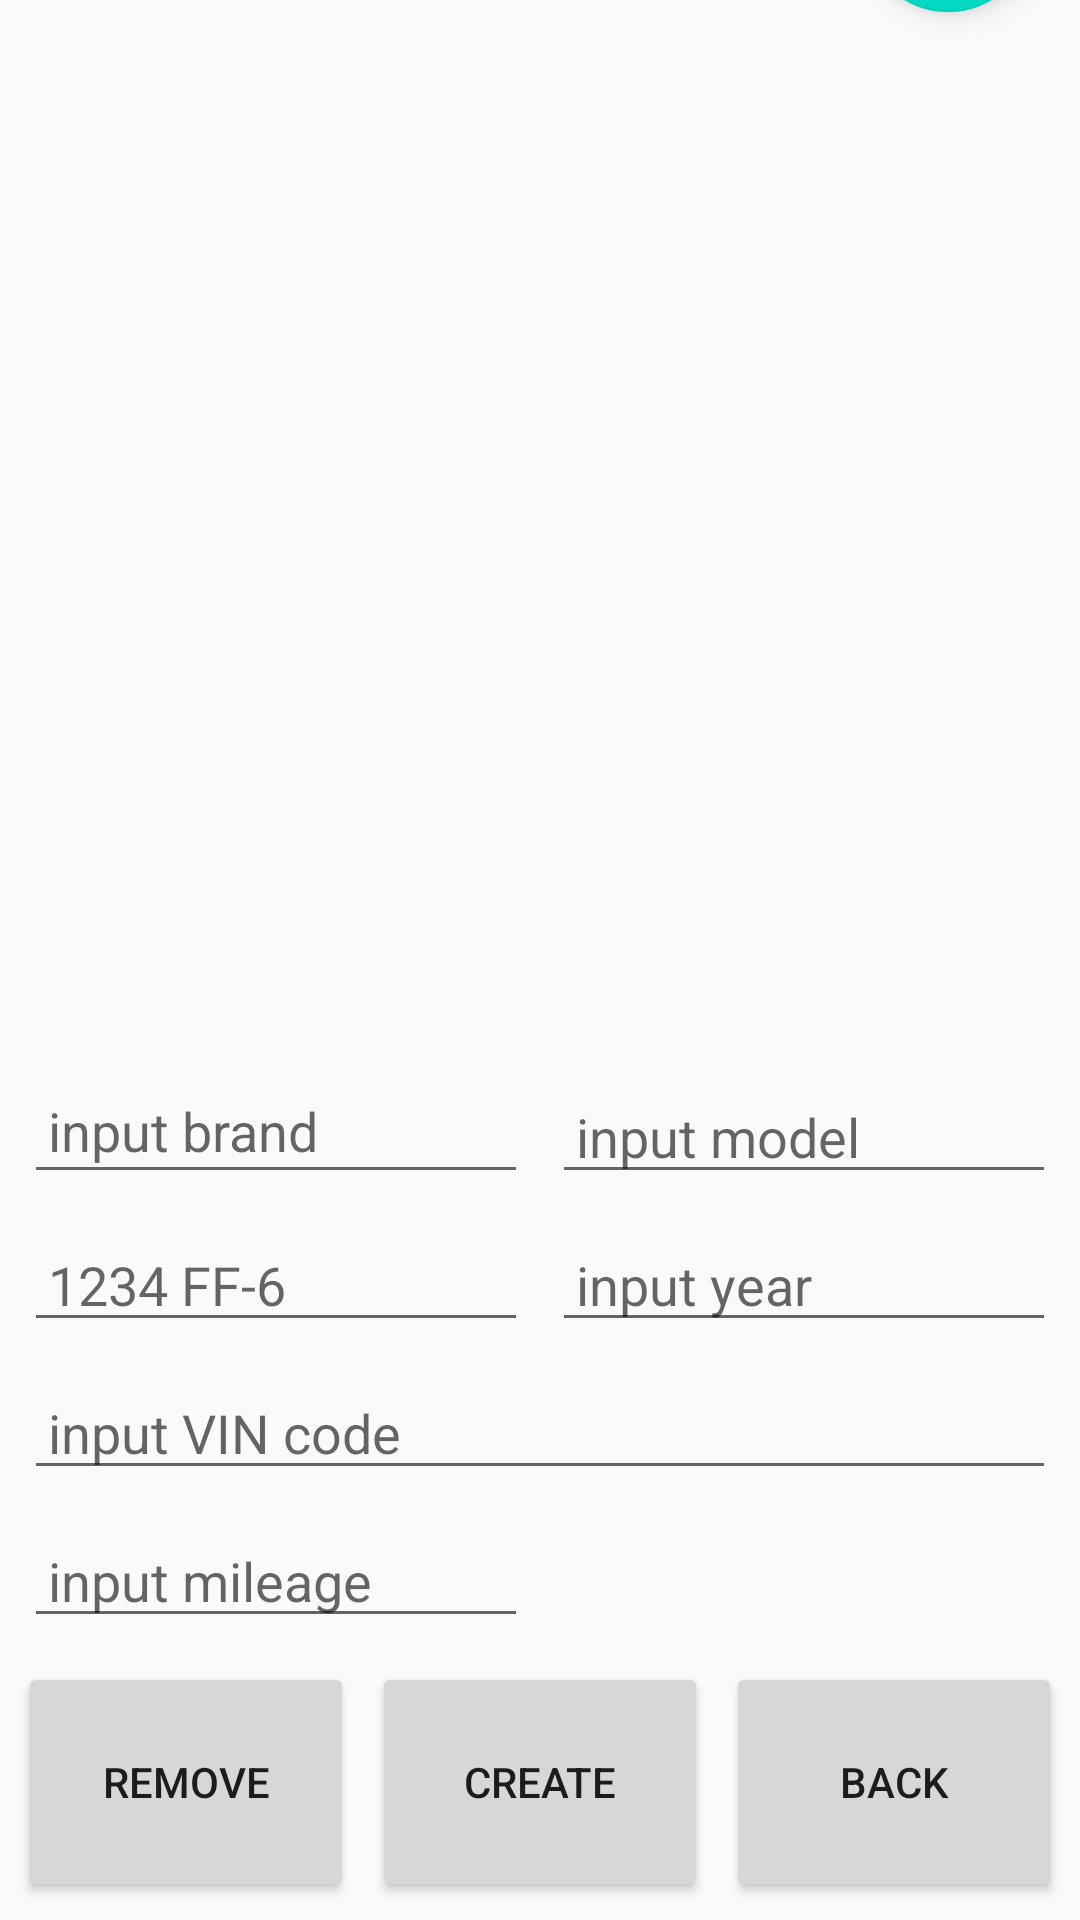

Here is an Android app screen rendered from its layout file. Give the layout XML and the strings, colors and styles it references.
<!-- AndroidManifest.xml: application theme AppTheme -->
<!-- res/layout/fragment_creator_car.xml -->
<?xml version="1.0" encoding="utf-8"?>
<androidx.constraintlayout.widget.ConstraintLayout xmlns:android="http://schemas.android.com/apk/res/android"
    xmlns:app="http://schemas.android.com/apk/res-auto"
    xmlns:tools="http://schemas.android.com/tools"
    android:layout_width="match_parent"
    android:layout_height="match_parent">

    <EditText
        android:id="@+id/carCreatorBrand"
        android:layout_width="0dp"
        android:layout_height="45dp"
        android:layout_marginStart="8dp"
        android:layout_marginEnd="8dp"
        android:layout_marginBottom="8dp"
        android:ems="10"
        android:hint="@string/input_brand"
        android:inputType="textCapWords"
        android:paddingLeft="8dp"
        android:paddingRight="8dp"
        app:layout_constraintBottom_toTopOf="@+id/carCreatorPlateNumber"
        app:layout_constraintEnd_toStartOf="@+id/carCreatorModel"
        app:layout_constraintStart_toStartOf="parent" />

    <EditText
        android:id="@+id/carCreatorModel"
        android:layout_width="0dp"
        android:layout_height="wrap_content"
        android:layout_marginEnd="8dp"
        android:layout_marginBottom="8dp"
        android:ems="10"
        android:hint="@string/input_model"
        android:inputType="textCapWords"
        android:paddingLeft="8dp"
        android:paddingRight="8dp"
        app:layout_constraintBottom_toTopOf="@+id/carCreatorYear"
        app:layout_constraintEnd_toEndOf="parent"
        app:layout_constraintStart_toEndOf="@+id/carCreatorBrand" />

    <EditText
        android:id="@+id/carCreatorPlateNumber"
        android:layout_width="0dp"
        android:layout_height="wrap_content"
        android:layout_marginStart="8dp"
        android:layout_marginBottom="8dp"
        android:ems="10"
        android:hint="@string/input_number"
        android:inputType="textCapCharacters"
        android:paddingLeft="8dp"
        android:paddingRight="8dp"
        app:layout_constraintBottom_toTopOf="@+id/carCreatorVincd"
        app:layout_constraintEnd_toStartOf="@+id/carCreatorYear"
        app:layout_constraintStart_toStartOf="parent" />

    <EditText
        android:id="@+id/carCreatorVincd"
        android:layout_width="0dp"
        android:layout_height="wrap_content"
        android:layout_marginStart="8dp"
        android:layout_marginEnd="8dp"
        android:layout_marginBottom="8dp"
        android:ems="10"
        android:hint="@string/input_vin_code"
        android:inputType="textCapCharacters"
        android:paddingLeft="8dp"
        android:paddingRight="8dp"
        app:layout_constraintBottom_toTopOf="@+id/carCreatorMileage"
        app:layout_constraintEnd_toEndOf="parent"
        app:layout_constraintHorizontal_bias="0.555"
        app:layout_constraintStart_toStartOf="parent" />

    <EditText
        android:id="@+id/carCreatorYear"
        android:layout_width="0dp"
        android:layout_height="wrap_content"
        android:layout_marginStart="8dp"
        android:layout_marginEnd="8dp"
        android:layout_marginBottom="8dp"
        android:ems="10"
        android:hint="@string/input_year_of_made"
        android:inputType="number"
        android:paddingLeft="8dp"
        android:paddingRight="8dp"
        app:layout_constraintBottom_toTopOf="@+id/carCreatorVincd"
        app:layout_constraintEnd_toEndOf="parent"
        app:layout_constraintStart_toEndOf="@+id/carCreatorPlateNumber" />

    <EditText
        android:id="@+id/carCreatorMileage"
        android:layout_width="0dp"
        android:layout_height="wrap_content"
        android:layout_marginStart="8dp"
        android:layout_marginBottom="8dp"
        android:ems="10"
        android:hint="@string/input_mileage"
        android:inputType="number"
        android:paddingLeft="8dp"
        android:paddingRight="8dp"
        app:layout_constraintBottom_toTopOf="@+id/carCreatorButtonCreate"
        app:layout_constraintEnd_toEndOf="@+id/carCreatorPlateNumber"
        app:layout_constraintStart_toStartOf="parent" />

    <Button
        android:id="@+id/carCreatorButtonCreate"
        android:layout_width="0dp"
        android:layout_height="80dp"
        android:layout_marginStart="3dp"
        android:layout_marginEnd="3dp"
        android:layout_marginBottom="6dp"
        android:text="@string/create"
        app:layout_constraintBottom_toBottomOf="parent"
        app:layout_constraintEnd_toStartOf="@+id/carCreatorButtonCancel"
        app:layout_constraintStart_toEndOf="@+id/carCreatorButtonDelete" />

    <Button
        android:id="@+id/carCreatorButtonDelete"
        android:layout_width="0dp"
        android:layout_height="80dp"
        android:layout_marginStart="6dp"
        android:layout_marginEnd="3dp"
        android:layout_marginBottom="6dp"
        android:text="@string/delete_car"
        app:layout_constraintBottom_toBottomOf="parent"
        app:layout_constraintEnd_toStartOf="@+id/carCreatorButtonCreate"
        app:layout_constraintStart_toStartOf="parent" />

    <Button
        android:id="@+id/carCreatorButtonCancel"
        android:layout_width="0dp"
        android:layout_height="80dp"
        android:layout_marginStart="3dp"
        android:layout_marginEnd="6dp"
        android:layout_marginBottom="6dp"
        android:text="@string/cancel"
        app:layout_constraintBottom_toBottomOf="parent"
        app:layout_constraintEnd_toEndOf="parent"
        app:layout_constraintStart_toEndOf="@+id/carCreatorButtonCreate" />

    <com.google.android.material.floatingactionbutton.FloatingActionButton
        android:id="@+id/carCreatorFABMakePhoto"
        android:layout_width="wrap_content"
        android:layout_height="wrap_content"
        android:layout_marginEnd="16dp"
        android:layout_marginBottom="16dp"
        android:clickable="true"
        app:layout_constraintBottom_toBottomOf="@+id/carCreatorImageOfCar"
        app:layout_constraintEnd_toEndOf="@+id/carCreatorImageOfCar"
        app:srcCompat="@android:drawable/ic_menu_camera" />

    <ImageView
        android:id="@+id/carCreatorImageOfCar"
        android:layout_width="match_parent"
        android:layout_height="wrap_content"
        android:layout_marginTop="20dp"
        android:scaleType="centerCrop"
        app:layout_constraintEnd_toEndOf="parent"
        app:layout_constraintHorizontal_bias="0.5"
        app:layout_constraintStart_toStartOf="parent"
        app:layout_constraintTop_toTopOf="parent"
        app:srcCompat="@mipmap/ic_launcher_round" />
</androidx.constraintlayout.widget.ConstraintLayout>
<!-- resources referenced by this layout -->
<resources>
  <string name="cancel">back</string>
  <string name="create">create</string>
  <string name="delete_car">remove</string>
  <string name="input_brand">input brand</string>
  <string name="input_mileage">input mileage</string>
  <string name="input_model">input model</string>
  <string name="input_number">1234 FF-6</string>
  <string name="input_vin_code">input VIN code</string>
  <string name="input_year_of_made">input year</string>
  <style name="AppTheme" parent="Theme.AppCompat.Light.DarkActionBar">
          
          <item name="colorPrimary">@color/colorPrimary</item>
          <item name="colorPrimaryDark">@color/colorPrimaryDark</item>
          <item name="colorAccent">@color/colorAccent</item>
      </style>
  <color name="colorPrimary">#037D9C</color>
  <color name="colorPrimaryDark">#0065B3</color>
  <color name="colorAccent">#03DAC5</color>
</resources>
